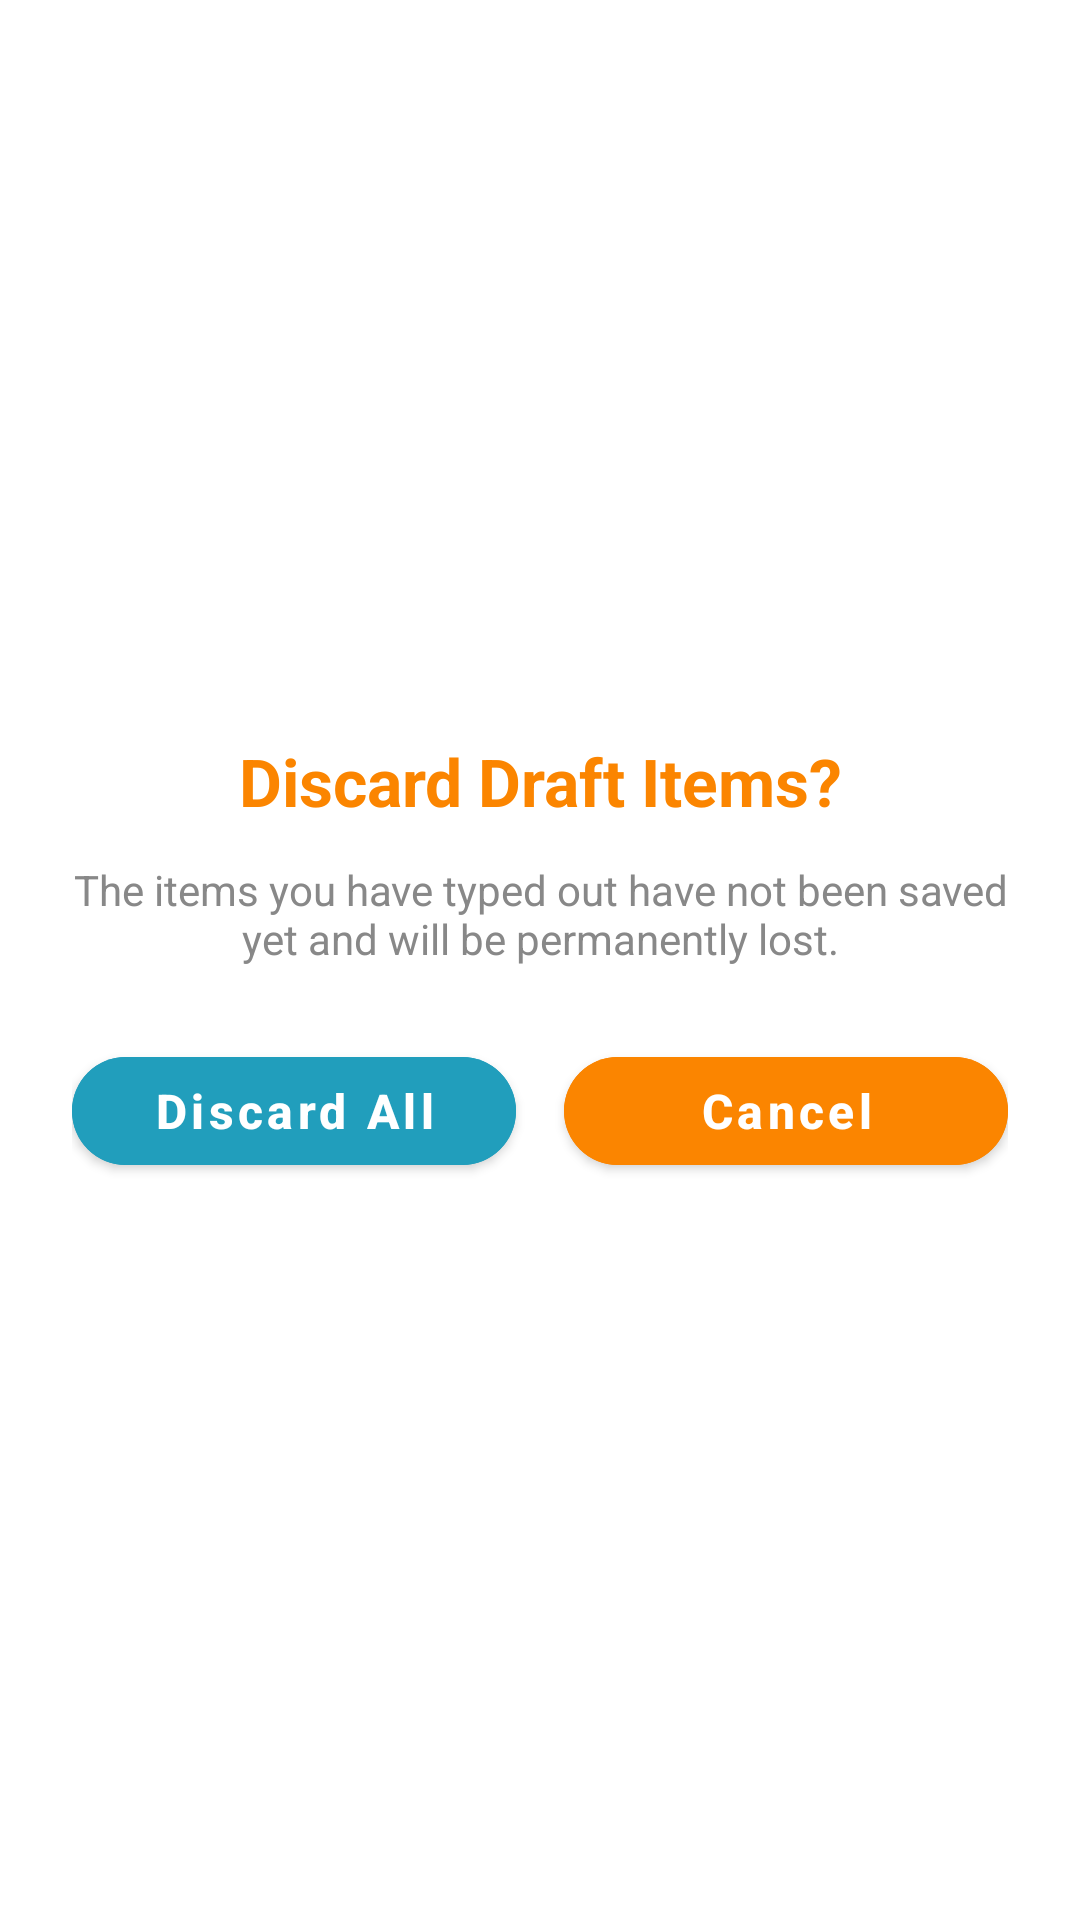

Reconstruct the res/layout file that produces this screen, plus the resources it refers to.
<!-- AndroidManifest.xml: application theme Theme.Presyohan -->
<!-- res/layout/dialog_discard_draft.xml -->
<?xml version="1.0" encoding="utf-8"?>
<LinearLayout xmlns:android="http://schemas.android.com/apk/res/android"
    xmlns:app="http://schemas.android.com/apk/res-auto"
    android:layout_width="match_parent"
    android:layout_height="wrap_content"
    android:orientation="vertical"
    android:padding="24dp"
    android:background="@drawable/bg_dialog_custom"
    android:gravity="center">

    <TextView
        android:id="@+id/dialogTitle"
        android:layout_width="wrap_content"
        android:layout_height="wrap_content"
        android:text="Discard Draft Items?"
        android:textColor="@color/presyo_orange"
        android:textSize="22sp"
        android:textStyle="bold"
        android:layout_marginBottom="12dp"
        android:gravity="center" />

    <TextView
        android:id="@+id/confirmMessage"
        android:layout_width="wrap_content"
        android:layout_height="wrap_content"
        android:text="The items you have typed out have not been saved yet and will be permanently lost."
        android:textColor="@color/edittext_hint"
        android:textSize="14sp"
        android:gravity="center"
        android:layout_marginBottom="24dp" />

    <LinearLayout
        android:layout_width="match_parent"
        android:layout_height="wrap_content"
        android:orientation="horizontal"
        android:gravity="center"
        android:weightSum="2">

        <com.google.android.material.button.MaterialButton
            android:id="@+id/btnDiscardAll"
            android:layout_width="0dp"
            android:layout_height="48dp"
            android:layout_weight="1"
            android:text="Discard All"
            android:textAllCaps="false"
            android:textColor="@color/white"
            android:backgroundTint="@color/presyo_teal"
            android:textStyle="bold"
            android:textSize="16sp"
            app:cornerRadius="24dp"
            android:layout_marginEnd="8dp" />

        <com.google.android.material.button.MaterialButton
            android:id="@+id/btnCancel"
            android:layout_width="0dp"
            android:layout_height="48dp"
            android:layout_weight="1"
            android:text="Cancel"
            android:textAllCaps="false"
            android:textColor="@color/white"
            android:backgroundTint="@color/presyo_orange"
            android:textStyle="bold"
            android:textSize="16sp"
            app:cornerRadius="24dp"
            android:layout_marginStart="8dp" />

    </LinearLayout>
</LinearLayout>
<!-- resources referenced by this layout -->
<resources>
  <color name="edittext_hint">#888888</color>
  <color name="presyo_orange">#FB8500</color>
  <color name="presyo_teal">#219EBC</color>
  <color name="white">#FFFFFF</color>
  <style name="Theme.Presyohan" parent="Theme.MaterialComponents.Light.NoActionBar">
          <item name="android:statusBarColor">@color/white</item>
          <item name="android:windowLightStatusBar">true</item>
          <item name="android:forceDarkAllowed">false</item>
          <item name="statusBarBackground">@color/white</item>
          <item name="colorPrimaryDark">@color/white</item>
      </style>
</resources>
